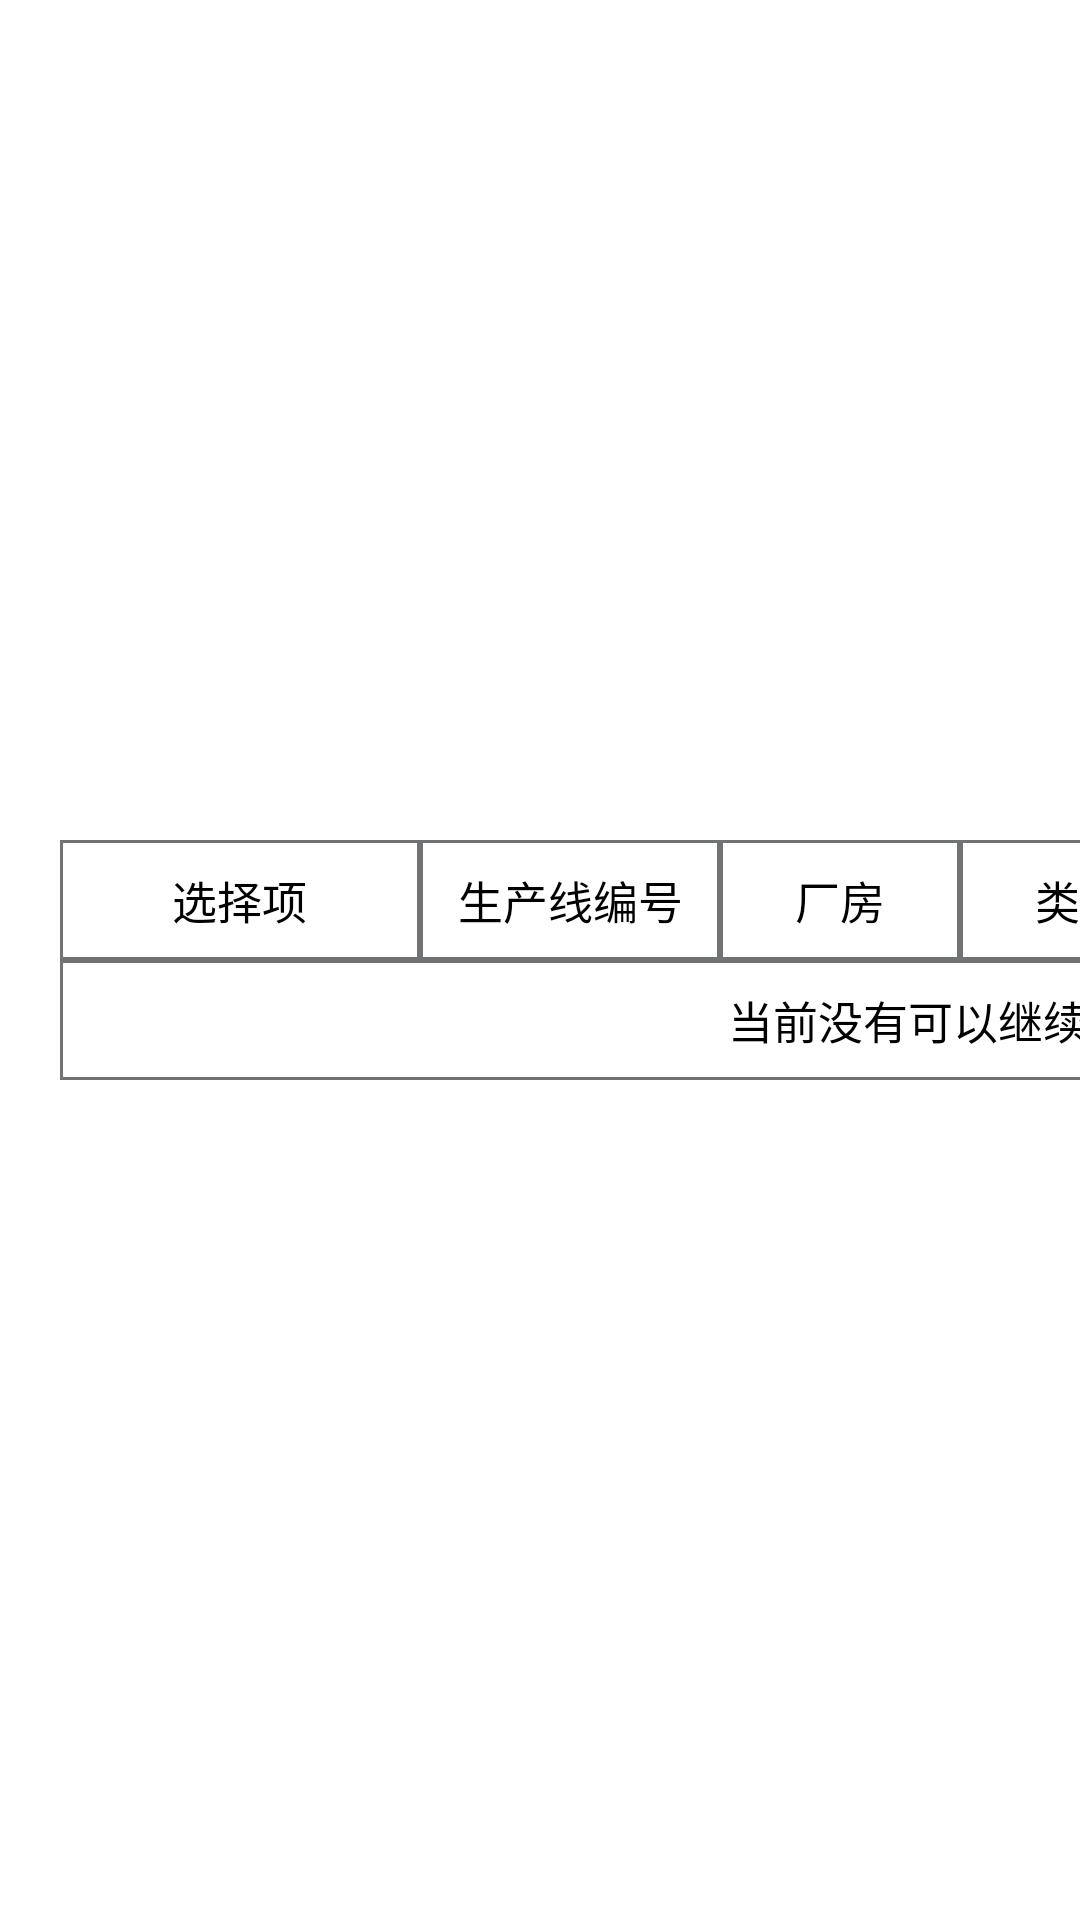

Here is an Android app screen rendered from its layout file. Give the layout XML and the strings, colors and styles it references.
<!-- AndroidManifest.xml: application theme AppTheme -->
<!-- res/layout/continuechangeline.xml -->
<?xml version="1.0" encoding="utf-8"?>
<LinearLayout xmlns:android="http://schemas.android.com/apk/res/android"
    android:orientation="vertical" android:layout_width="match_parent"
    android:layout_height="match_parent"
    android:background="#ffffff"
    android:gravity="center">

    <ScrollView
        android:layout_width="wrap_content"
        android:layout_height="wrap_content"
        android:scrollbars="vertical"
        android:fadingEdge="vertical">
        <HorizontalScrollView
            android:layout_width="wrap_content"
            android:layout_height="wrap_content">

            <LinearLayout
                android:layout_width="wrap_content"
                android:layout_height="wrap_content"
                android:orientation="horizontal"
                android:id="@+id/page">
                <LinearLayout
                    android:layout_width="wrap_content"
                    android:layout_height="wrap_content"
                    android:orientation="vertical">
                    <TableLayout
                        android:layout_width="wrap_content"
                        android:layout_height="wrap_content"
                        android:layout_marginTop="20dp"
                        android:layout_marginLeft="20dp"
                        android:layout_marginRight="20dp"
                        android:id="@id/table">
                        <TableRow>
                            <LinearLayout
                                android:layout_width="120dp"
                                android:layout_height="40dp"
                                android:gravity="center"
                                android:background="@drawable/textview_border">
                                <TextView
                                    android:layout_width="wrap_content"
                                    android:layout_height="wrap_content"
                                    android:text="选择项"
                                    android:textSize="15dp"
                                    android:textColor="#000000"
                                    ></TextView>
                            </LinearLayout>
                            <TextView
                                android:layout_width="100dp"
                                android:layout_height="40dp"
                                android:textSize="15dp"
                                android:text="生产线编号"
                                android:textColor="#000000"
                                android:gravity="center"
                                android:background="@drawable/textview_border"></TextView>
                            <TextView
                                android:layout_width="80dp"
                                android:layout_height="40dp"
                                android:textSize="15dp"
                                android:text="厂房"
                                android:textColor="#000000"
                                android:gravity="center"
                                android:background="@drawable/textview_border"></TextView>
                            <TextView
                                android:layout_width="80dp"
                                android:layout_height="40dp"
                                android:textSize="15dp"
                                android:text="类型"
                                android:textColor="#000000"
                                android:gravity="center"
                                android:background="@drawable/textview_border"></TextView>
                            <TextView
                                android:layout_width="80dp"
                                android:layout_height="40dp"
                                android:textSize="15dp"
                                android:text="产品"
                                android:textColor="#000000"
                                android:gravity="center"
                                android:background="@drawable/textview_border"></TextView>
                            <TextView
                                android:layout_width="100dp"
                                android:layout_height="40dp"
                                android:textSize="15dp"
                                android:text="累计折旧"
                                android:textColor="#000000"
                                android:gravity="center"
                                android:background="@drawable/textview_border"></TextView>
                            <TextView
                                android:layout_width="100dp"
                                android:layout_height="40dp"
                                android:textSize="15dp"
                                android:text="剩余时间"
                                android:textColor="#000000"
                                android:gravity="center"
                                android:background="@drawable/textview_border"></TextView>
                        </TableRow>
                    </TableLayout>
                    <TextView
                        android:layout_width="match_parent"
                        android:layout_height="40dp"
                        android:text="当前没有可以继续转产的生产线!"
                        android:textSize="15dp"
                        android:textColor="#000000"
                        android:gravity="center"
                        android:background="@drawable/textview_border"
                        android:layout_marginLeft="20dp"
                        android:layout_marginRight="20dp"
                        android:id="@+id/nothing"
                        ></TextView>
                    <TextView
                        android:layout_width="wrap_content"
                        android:layout_height="20dp"></TextView>
                </LinearLayout>
            </LinearLayout>
        </HorizontalScrollView>

    </ScrollView>
</LinearLayout>
<!-- resources referenced by this layout -->
<resources>
  <!-- drawable textview_border (drawable) -->
  <?xml version="1.0" encoding="utf-8"?>
  <shape xmlns:android="http://schemas.android.com/apk/res/android" android:shape="rectangle" >
      <stroke android:width="1dip" android:color="#707274"/>
  </shape>
  <style name="AppTheme" parent="Theme.AppCompat.NoActionBar">
      </style>
</resources>
